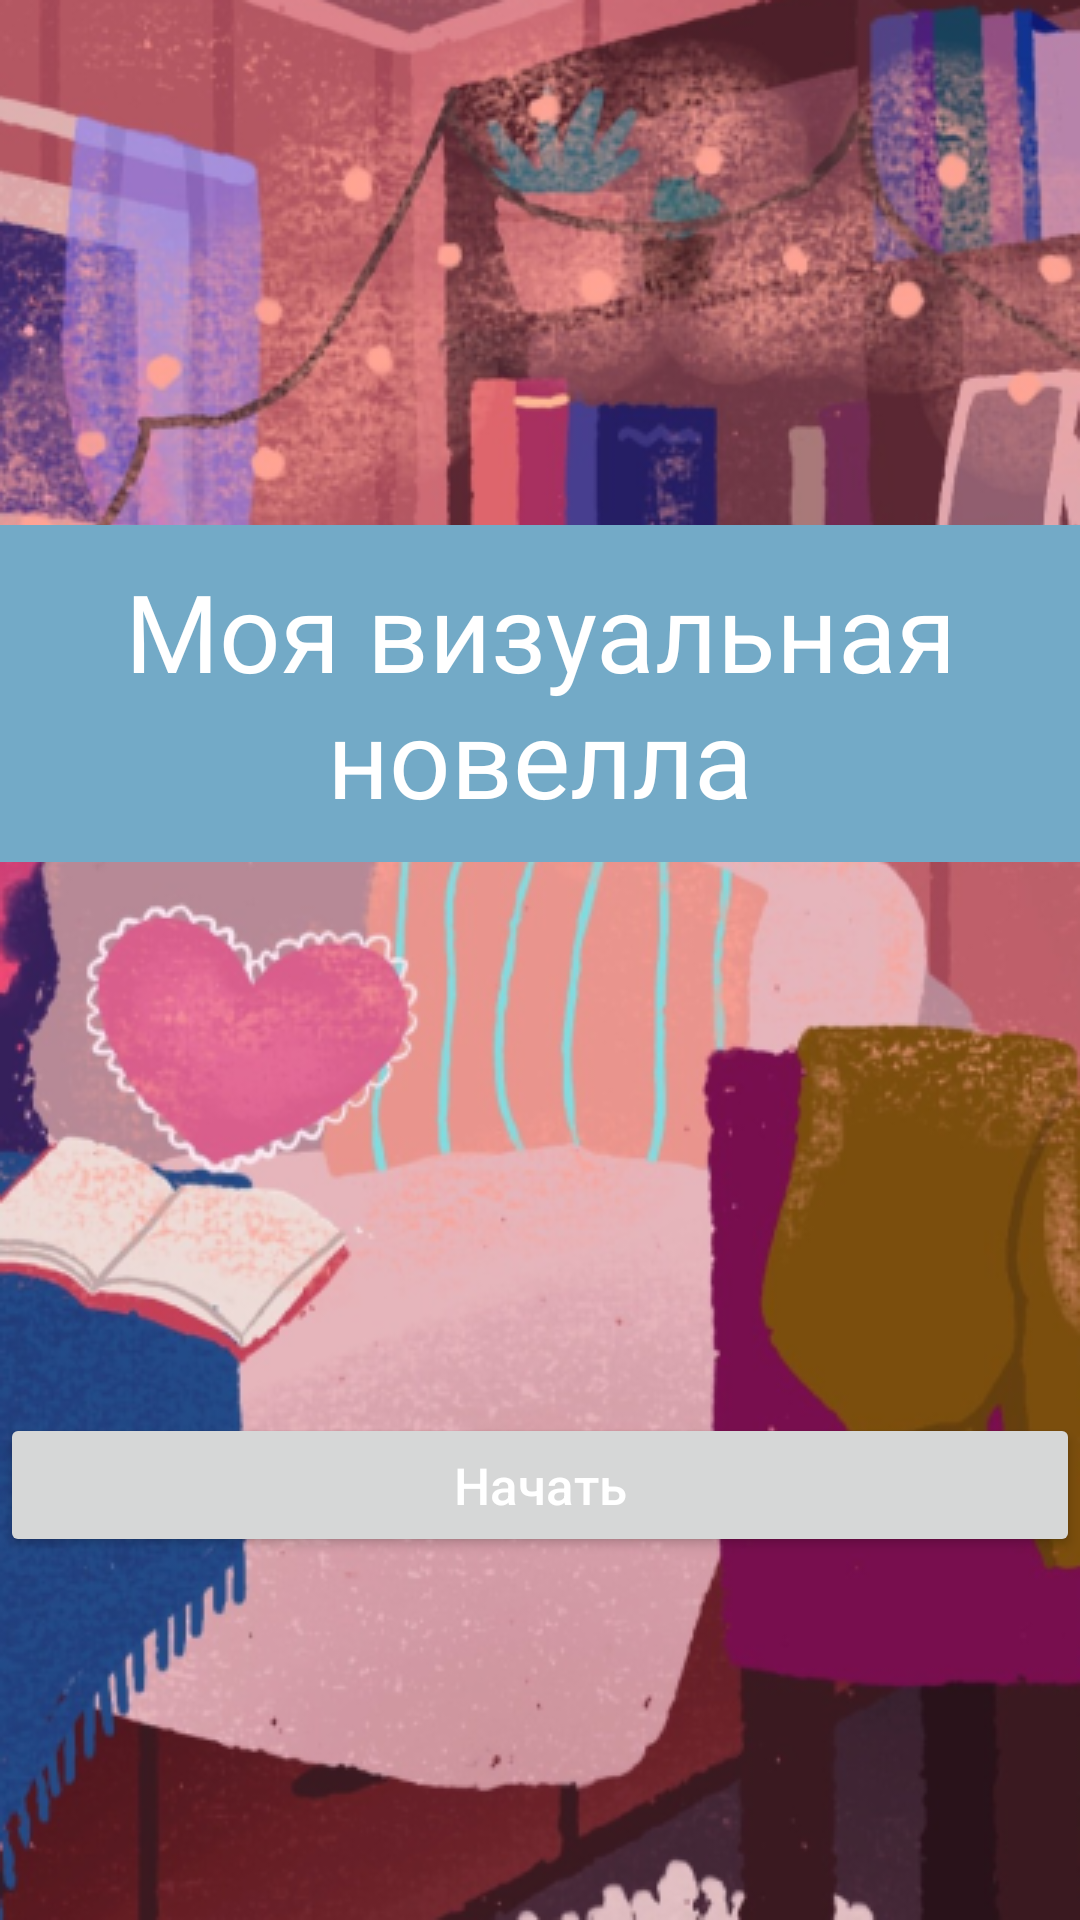

Layout XML and referenced resources for this Android screen:
<!-- AndroidManifest.xml: application theme Theme.VisualNovel. -->
<!-- res/layout/activity_main.xml -->
<?xml version="1.0" encoding="utf-8"?>

<androidx.constraintlayout.widget.ConstraintLayout xmlns:android="http://schemas.android.com/apk/res/android"
    xmlns:app="http://schemas.android.com/apk/res-auto"
    xmlns:tools="http://schemas.android.com/tools"
    android:layout_width="match_parent"
    android:layout_height="match_parent"
    tools:context=".MainActivity">

    <ImageView
        android:id="@+id/backgroundImage"
        android:layout_width="match_parent"
        android:layout_height="match_parent"
        android:contentDescription="@string/backgroundImageDescription"
        android:scaleType="fitXY"
        app:layout_constraintBottom_toBottomOf="parent"
        app:layout_constraintEnd_toEndOf="parent"
        app:layout_constraintStart_toStartOf="parent"
        app:layout_constraintTop_toTopOf="parent"
        app:srcCompat="@drawable/starting_background" />

    <TextView
        android:id="@+id/novelName"
        android:layout_width="0dp"
        android:layout_height="wrap_content"
        android:layout_marginTop="175dp"
        android:background="@color/secondaryColor"
        android:fontFamily="@font/quattrocento_sans"
        android:paddingStart="16dp"
        android:paddingTop="11dp"
        android:paddingEnd="16dp"
        android:paddingBottom="11dp"
        android:text="@string/novelName"
        android:textAlignment="center"
        android:textColor="@color/fontColor"
        android:textSize="36sp"
        android:textStyle="normal"
        app:layout_constraintEnd_toEndOf="parent"
        app:layout_constraintStart_toStartOf="parent"
        app:layout_constraintTop_toTopOf="parent" />

    <Button
        android:id="@+id/startButton"
        android:layout_width="0dp"
        android:layout_height="wrap_content"
        android:layout_marginBottom="121dp"
        android:text="@string/startButton"
        android:textAlignment="center"
        android:textAllCaps="false"
        android:textColor="@color/fontColor"
        android:textColorHint="@color/fontColor"
        android:textSize="17sp"
        app:layout_constraintBottom_toBottomOf="parent"
        app:layout_constraintEnd_toEndOf="parent"
        app:layout_constraintStart_toStartOf="parent" />
</androidx.constraintlayout.widget.ConstraintLayout>
<!-- resources referenced by this layout -->
<resources>
  <color name="fontColor">#FFFFFF</color>
  <color name="secondaryColor">#73AAC7</color>
  <!-- drawable starting_background: png bitmap (drawable-v24, 293377 bytes) -->
  <string name="backgroundImageDescription">Фоновое изображение</string>
  <string name="novelName">Моя визуальная новелла</string>
  <string name="startButton">Начать</string>
  <style name="Theme.VisualNovel." parent="Theme.MaterialComponents.DayNight.NoActionBar">
      <item name="colorPrimary">@color/primaryColor</item>
      <item name="colorSecondary">@color/secondaryColor</item>
      <item name="android:statusBarColor" tools:targetApi="l">?attr/colorPrimary</item>
      <item name="android:navigationBarColor">?attr/colorPrimary</item>
    </style>
  <color name="primaryColor">#275168</color>
</resources>
